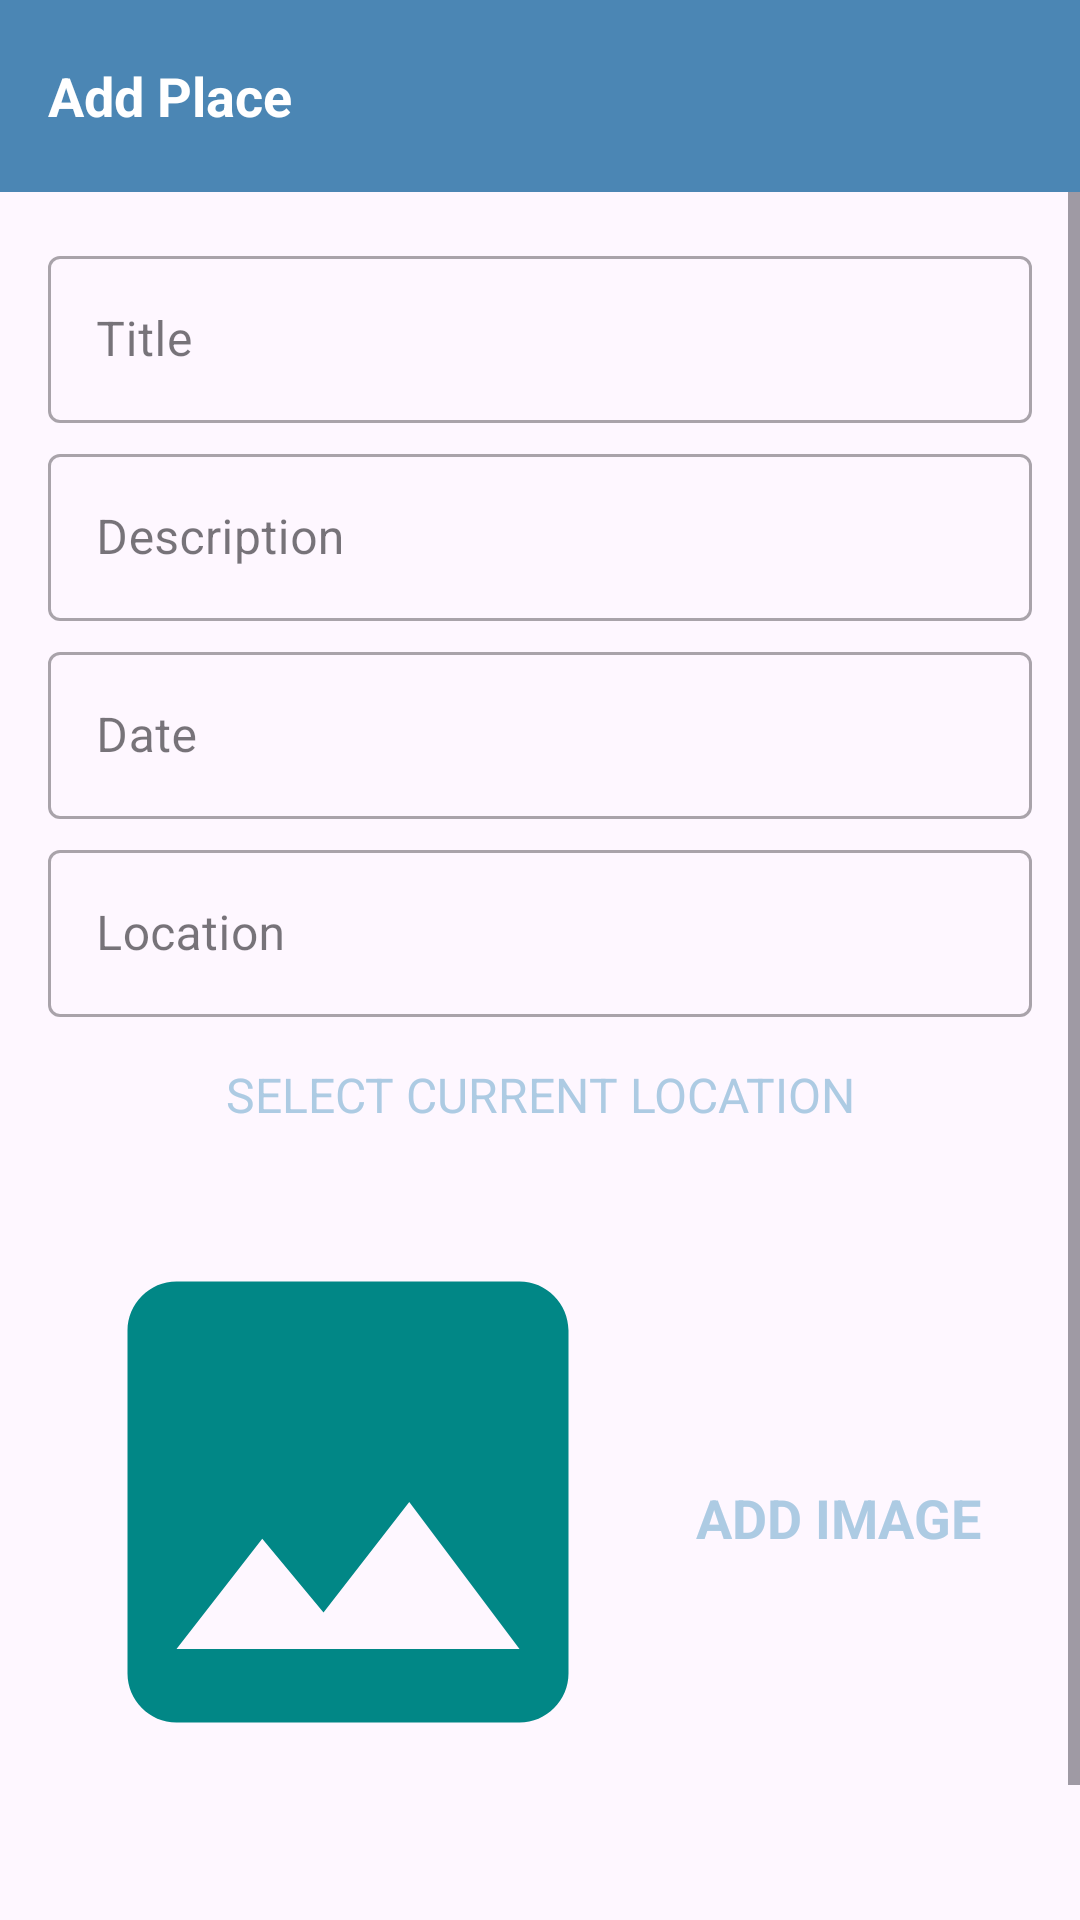

The Android layout XML behind this screen, and the referenced resources:
<!-- AndroidManifest.xml: application theme AppTheme -->
<!-- res/layout/activity_add_places.xml -->
<?xml version="1.0" encoding="utf-8"?>
<androidx.constraintlayout.widget.ConstraintLayout xmlns:android="http://schemas.android.com/apk/res/android"
    xmlns:app="http://schemas.android.com/apk/res-auto"
    xmlns:tools="http://schemas.android.com/tools"
    android:layout_width="match_parent"
    android:layout_height="match_parent"
    tools:context=".activities.AddPlacesActivity">

    <androidx.appcompat.widget.Toolbar
        android:id="@+id/toolbar_add_place"
        android:layout_width="match_parent"
        android:layout_height="?attr/actionBarSize"
        android:background="@color/colorPrimary"
        app:layout_constraintEnd_toEndOf="parent"
        app:layout_constraintStart_toStartOf="parent"
        app:layout_constraintTop_toTopOf="parent" >

        <TextView
            android:id="@+id/tv_title"
            android:layout_width="match_parent"
            android:layout_height="match_parent"
            android:gravity="center_vertical"
            android:text="@string/add_place"
            android:textColor="@color/white"
            android:textSize="@dimen/toolbar_title_text_size"
            android:textStyle="bold" />
    </androidx.appcompat.widget.Toolbar>

    <ScrollView
        android:id="@+id/sv_main"
        android:layout_width="match_parent"
        android:layout_height="0dp"
        android:fillViewport="true"
        app:layout_constraintBottom_toBottomOf="parent"
        app:layout_constraintEnd_toEndOf="parent"
        app:layout_constraintStart_toStartOf="parent"
        app:layout_constraintTop_toBottomOf="@id/toolbar_add_place">

        <androidx.constraintlayout.widget.ConstraintLayout
            android:layout_width="match_parent"
            android:layout_height="wrap_content"
            android:padding="@dimen/main_content_padding">

            <com.google.android.material.textfield.TextInputLayout
                android:id="@+id/til_title"
                style="@style/Widget.MaterialComponents.TextInputLayout.OutlinedBox"
                android:layout_width="match_parent"
                android:layout_height="wrap_content"
                app:layout_constraintEnd_toEndOf="parent"
                app:layout_constraintStart_toStartOf="parent"
                app:layout_constraintTop_toTopOf="parent">

                <androidx.appcompat.widget.AppCompatEditText
                    android:id="@+id/et_title"
                    android:layout_width="match_parent"
                    android:layout_height="wrap_content"
                    android:hint="@string/edit_text_hint_title"
                    android:inputType="textCapWords"
                    android:textColor="@color/primary_text_color"
                    android:textColorHint="@color/secondary_text_color"
                    android:textSize="@dimen/edit_text_text_size" />
            </com.google.android.material.textfield.TextInputLayout>

            <com.google.android.material.textfield.TextInputLayout
                android:id="@+id/til_description"
                style="@style/Widget.MaterialComponents.TextInputLayout.OutlinedBox"
                android:layout_width="match_parent"
                android:layout_height="wrap_content"
                android:layout_marginTop="@dimen/add_screen_til_marginTop"
                app:layout_constraintEnd_toEndOf="parent"
                app:layout_constraintStart_toStartOf="parent"
                app:layout_constraintTop_toBottomOf="@+id/til_title">

                <androidx.appcompat.widget.AppCompatEditText
                    android:id="@+id/et_description"
                    android:layout_width="match_parent"
                    android:layout_height="wrap_content"
                    android:hint="@string/edit_text_hint_description"
                    android:inputType="textCapSentences"
                    android:textColor="@color/primary_text_color"
                    android:textColorHint="@color/secondary_text_color"
                    android:textSize="@dimen/edit_text_text_size" />
            </com.google.android.material.textfield.TextInputLayout>

            <com.google.android.material.textfield.TextInputLayout
                android:id="@+id/til_date"
                style="@style/Widget.MaterialComponents.TextInputLayout.OutlinedBox"
                android:layout_width="match_parent"
                android:layout_height="wrap_content"
                android:layout_marginTop="@dimen/add_screen_til_marginTop"
                app:layout_constraintEnd_toEndOf="parent"
                app:layout_constraintStart_toStartOf="parent"
                app:layout_constraintTop_toBottomOf="@+id/til_description">

                <androidx.appcompat.widget.AppCompatEditText
                    android:id="@+id/et_date"
                    android:layout_width="match_parent"
                    android:layout_height="wrap_content"
                    android:focusable="false"
                    android:focusableInTouchMode="false"
                    android:hint="@string/edit_text_hint_date"
                    android:inputType="text"
                    android:textColor="@color/primary_text_color"
                    android:textColorHint="@color/secondary_text_color"
                    android:textSize="@dimen/edit_text_text_size" />
            </com.google.android.material.textfield.TextInputLayout>

            <com.google.android.material.textfield.TextInputLayout
                android:id="@+id/til_location"
                style="@style/Widget.MaterialComponents.TextInputLayout.OutlinedBox"
                android:layout_width="match_parent"
                android:layout_height="wrap_content"
                android:layout_marginTop="@dimen/add_screen_til_marginTop"
                app:layout_constraintEnd_toEndOf="parent"
                app:layout_constraintStart_toStartOf="parent"
                app:layout_constraintTop_toBottomOf="@+id/til_date">

                <androidx.appcompat.widget.AppCompatEditText
                    android:id="@+id/et_location"
                    android:layout_width="match_parent"
                    android:layout_height="wrap_content"
                    android:focusable="false"
                    android:focusableInTouchMode="false"
                    android:hint="@string/edit_text_hint_location"
                    android:inputType="text"
                    android:textColor="@color/primary_text_color"
                    android:textColorHint="@color/secondary_text_color"
                    android:textSize="@dimen/edit_text_text_size" />
            </com.google.android.material.textfield.TextInputLayout>

            <TextView
                android:id="@+id/tv_select_current_location"
                android:layout_width="match_parent"
                android:layout_height="wrap_content"
                android:layout_marginTop="@dimen/add_place_select_current_location_marginTop"
                android:background="@drawable/shape_image_view_border"
                android:foreground="?attr/selectableItemBackground"
                android:gravity="center"
                android:padding="@dimen/add_place_select_current_location_padding"
                android:text="@string/add_place_select_current_location_text"
                android:textColor="@color/colorAccent"
                android:textSize="@dimen/add_place_select_current_location_textsize"
                app:layout_constraintEnd_toEndOf="parent"
                app:layout_constraintStart_toStartOf="parent"
                app:layout_constraintTop_toBottomOf="@+id/til_location"
                tools:ignore="UnusedAttribute" />

            <androidx.appcompat.widget.AppCompatImageView
                android:id="@+id/iv_place_image"
                android:layout_width="@dimen/add_screen_place_image_size"
                android:layout_height="@dimen/add_screen_place_image_size"
                android:layout_marginTop="@dimen/add_screen_place_image_marginTop"
                android:background="@drawable/shape_image_view_border"
                android:padding="@dimen/add_screen_place_image_padding"
                android:scaleType="centerCrop"
                android:src="@drawable/add_screen_image_placeholder"
                app:layout_constraintEnd_toEndOf="parent"
                app:layout_constraintHorizontal_bias="0.0"
                app:layout_constraintStart_toStartOf="parent"
                app:layout_constraintTop_toBottomOf="@+id/tv_select_current_location" />

            <TextView
                android:id="@+id/tv_add_image"
                android:layout_width="wrap_content"
                android:layout_height="wrap_content"
                android:layout_marginTop="@dimen/add_screen_text_add_image_marginTop"
                android:background="?attr/selectableItemBackground"
                android:gravity="center"
                android:padding="@dimen/add_screen_text_add_image_padding"
                android:text="@string/text_add_image"
                android:textColor="@color/colorAccent"
                android:textSize="@dimen/add_screen_text_add_image_textSize"
                android:textStyle="bold"
                app:layout_constraintBottom_toTopOf="@+id/btn_save"
                app:layout_constraintEnd_toEndOf="parent"
                app:layout_constraintHorizontal_bias="0.45"
                app:layout_constraintStart_toEndOf="@+id/iv_place_image"
                app:layout_constraintTop_toBottomOf="@+id/tv_select_current_location"
                app:layout_constraintVertical_bias="0.019" />
            <Button
                android:id="@+id/btn_save"
                android:layout_width="match_parent"
                android:layout_height="wrap_content"
                android:layout_gravity="center"
                android:layout_marginTop="@dimen/add_screen_btn_save_marginTop"
                android:background="@drawable/shape_button_rounded"
                android:gravity="center"
                android:paddingTop="@dimen/add_screen_btn_save_paddingTopBottom"
                android:paddingBottom="@dimen/add_screen_btn_save_paddingTopBottom"
                android:text="@string/btn_text_save"
                android:textColor="@color/white_color"
                android:textSize="@dimen/btn_text_size"
                app:layout_constraintEnd_toEndOf="parent"
                app:layout_constraintStart_toStartOf="parent"
                app:layout_constraintTop_toBottomOf="@+id/iv_place_image" />
        </androidx.constraintlayout.widget.ConstraintLayout>
    </ScrollView>
</androidx.constraintlayout.widget.ConstraintLayout>
<!-- resources referenced by this layout -->
<resources>
  <color name="colorAccent">#ADCBE3</color>
  <color name="colorPrimary">#4B86B4</color>
  <color name="primary_text_color">#212121</color>
  <color name="secondary_text_color">#9AA2AF</color>
  <color name="white">#FFFFFFFF</color>
  <color name="white_color">#FFFFFF</color>
  <dimen name="add_place_select_current_location_marginTop">5dp</dimen>
  <dimen name="add_place_select_current_location_padding">10dp</dimen>
  <dimen name="add_place_select_current_location_textsize">16sp</dimen>
  <dimen name="add_screen_btn_save_marginTop">24dp</dimen>
  <dimen name="add_screen_btn_save_paddingTopBottom">8dp</dimen>
  <dimen name="add_screen_place_image_marginTop">15dp</dimen>
  <dimen name="add_screen_place_image_padding">2dp</dimen>
  <dimen name="add_screen_place_image_size">200dp</dimen>
  <dimen name="add_screen_text_add_image_marginTop">96dp</dimen>
  <dimen name="add_screen_text_add_image_padding">10dp</dimen>
  <dimen name="add_screen_text_add_image_textSize">18sp</dimen>
  <dimen name="add_screen_til_marginTop">5dp</dimen>
  <dimen name="btn_text_size">18sp</dimen>
  <dimen name="edit_text_text_size">16sp</dimen>
  <dimen name="main_content_padding">16dp</dimen>
  <dimen name="toolbar_title_text_size">18sp</dimen>
  <!-- drawable add_screen_image_placeholder (drawable) -->
  <vector
      android:height="24dp"
      android:width="24dp"
      android:tint="#FF018786"
      android:viewportHeight="24"
      android:viewportWidth="24"
       xmlns:android="http://schemas.android.com/apk/res/android">
      <path
          android:fillColor="@color/colorAccent"
          android:pathData="M21,19V5c0,-1.1 -0.9,-2 -2,-2H5c-1.1,0 -2,0.9 -2,2v14c0,1.1 0.9,2 2,2h14c1.1,0 2,-0.9 2,-2zM8.5,13.5l2.5,3.01L14.5,12l4.5,6H5l3.5,-4.5z"/>
  </vector>
  <string name="add_place">Add Place</string>
  <string name="add_place_select_current_location_text">SELECT CURRENT LOCATION</string>
  <string name="btn_text_save">SAVE</string>
  <string name="edit_text_hint_date">Date</string>
  <string name="edit_text_hint_description">Description</string>
  <string name="edit_text_hint_location">Location</string>
  <string name="edit_text_hint_title">Title</string>
  <string name="text_add_image">ADD IMAGE</string>
  <style name="AppTheme" parent="Theme.Material3.Light.NoActionBar">
          <item name="colorPrimary">@color/colorPrimary</item>
          <item name="colorPrimaryDark">@color/colorPrimaryDark</item>
          <item name="colorAccent">@color/colorAccent</item>
      </style>
  <color name="colorPrimaryDark">#2A4D69</color>
</resources>
